Labelled photos from "DatasetYOLO", an image-classification folder in asasryabov/potato-illness-yolo-scaner. The possible labels are: bacteria, fungi, healthy, nematode, pest, phytopthora, virus.

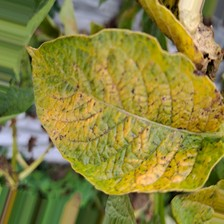
Label: nematode

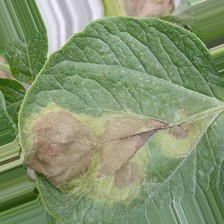
Label: phytopthora

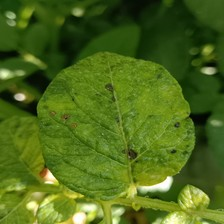
Label: fungi

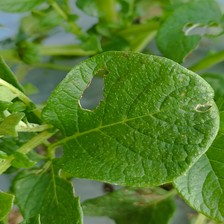
Label: pest
